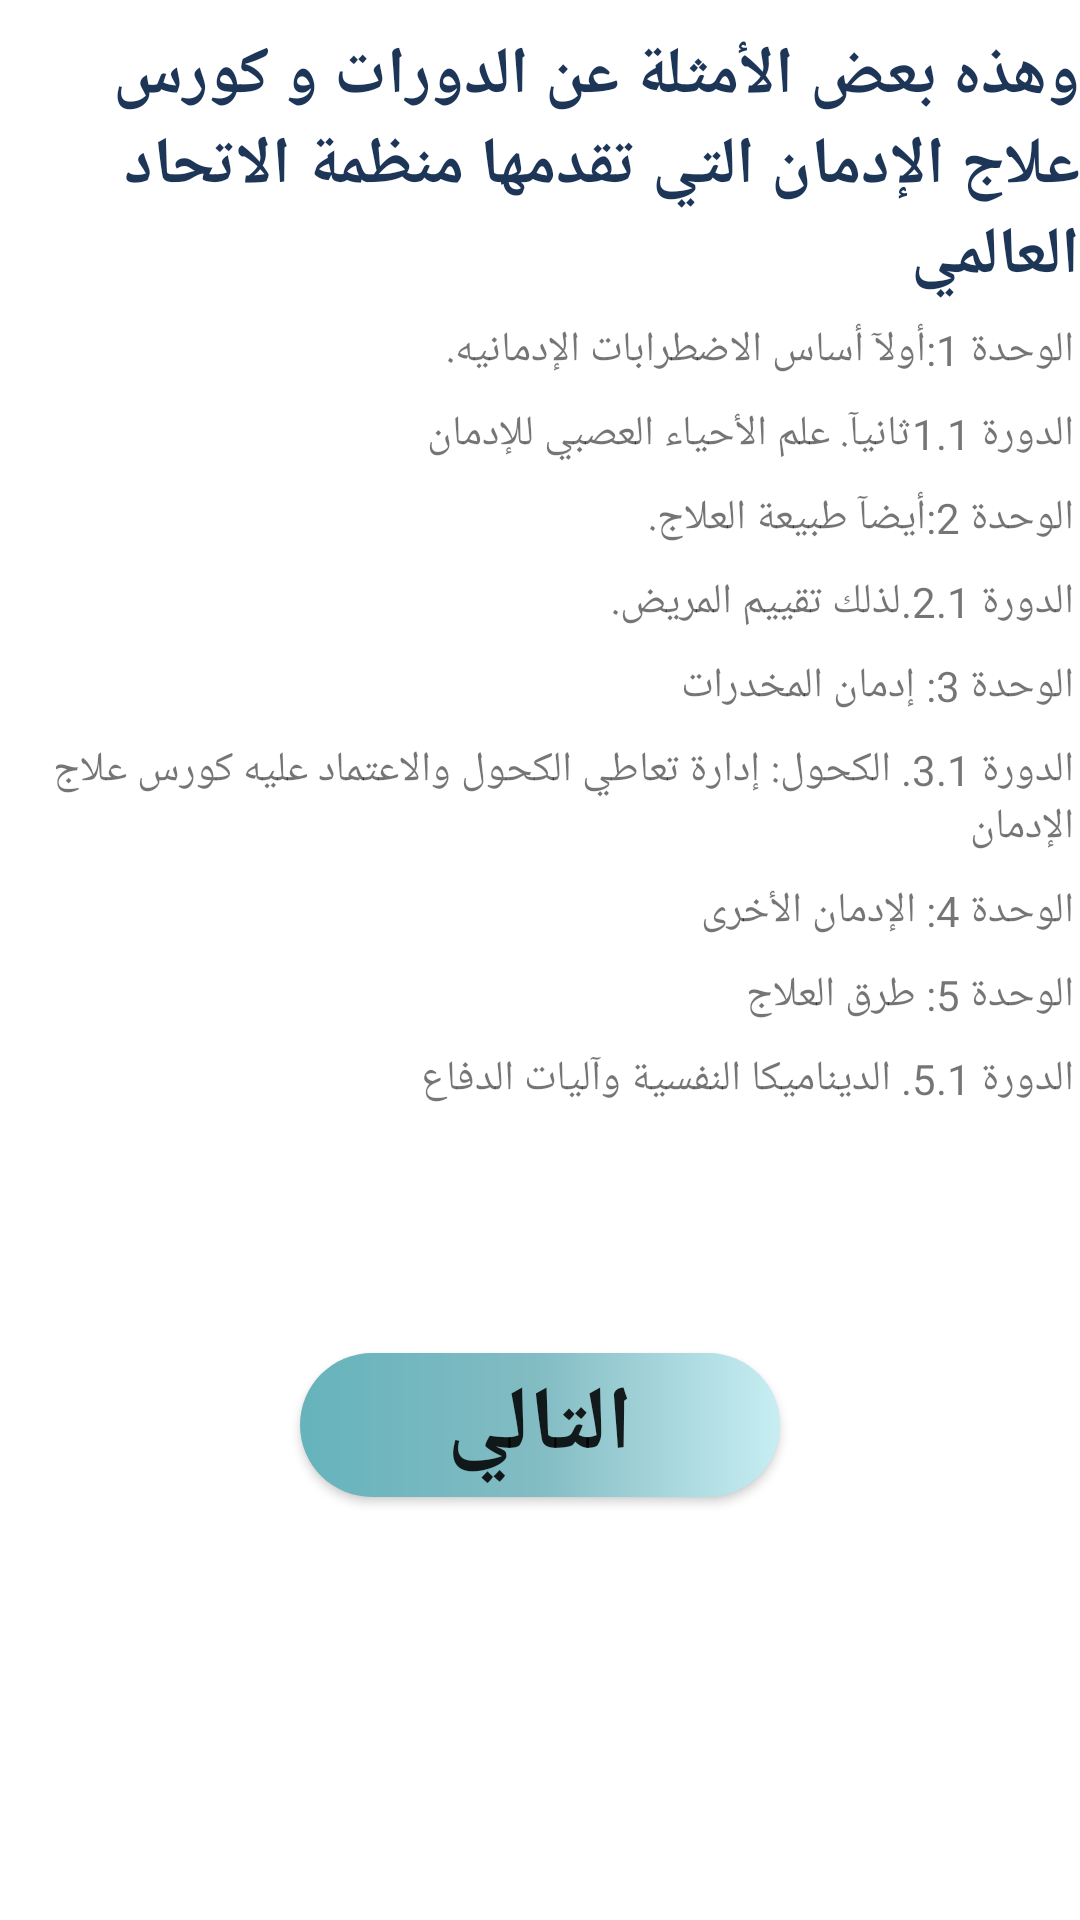

This screen was rendered from an Android layout file. Write that file and the resources it references.
<!-- AndroidManifest.xml: application theme Theme.Drugs -->
<!-- res/layout/activity_page4.xml -->
<?xml version="1.0" encoding="utf-8"?>
<LinearLayout xmlns:android="http://schemas.android.com/apk/res/android"
    xmlns:app="http://schemas.android.com/apk/res-auto"
    xmlns:tools="http://schemas.android.com/tools"
    android:layout_width="match_parent"
    android:layout_height="match_parent"
    android:orientation="vertical"
    tools:context=".page4">
    <TextView
        android:layout_width="wrap_content"
        android:layout_height="wrap_content"
        android:textSize="22dp"
android:text="وهذه بعض الأمثلة عن الدورات و كورس علاج الإدمان التي تقدمها منظمة الاتحاد العالمي "
        android:textStyle="bold"
        android:layout_marginTop="10dp"
        android:textColor="#1d3557"
        />
    <TextView
        android:layout_width="wrap_content"
        android:layout_height="wrap_content"
        android:layout_marginTop="5dp"
        android:layout_gravity="right"
        android:padding="2dp"
android:text="الوحدة 1:أولآ أساس الاضطرابات الإدمانيه."
        />
    <TextView
        android:layout_width="wrap_content"
        android:layout_height="wrap_content"
        android:layout_marginTop="5dp"
        android:layout_gravity="right"
        android:padding="2dp"
android:text="الدورة 1.1ثانيآ. علم الأحياء العصبي للإدمان"
        />
    <TextView
        android:layout_width="wrap_content"
        android:layout_height="wrap_content"
        android:layout_marginTop="5dp"
        android:layout_gravity="right"
        android:padding="2dp"
android:text="الوحدة 2:أيضآ طبيعة العلاج."
        />
    <TextView
        android:layout_width="wrap_content"
        android:layout_height="wrap_content"
        android:layout_marginTop="5dp"
        android:layout_gravity="right"
        android:padding="2dp"
android:text="الدورة 2.1.لذلك تقييم المريض."

        />

    <TextView
        android:layout_width="wrap_content"
        android:layout_height="wrap_content"
        android:layout_marginTop="5dp"
        android:layout_gravity="right"
        android:padding="2dp"
android:text="الوحدة 3: إدمان المخدرات"

        />
    <TextView
        android:layout_width="wrap_content"
        android:layout_height="wrap_content"
        android:layout_marginTop="5dp"
        android:layout_gravity="right"
        android:padding="2dp"
android:text="الدورة 3.1. الكحول: إدارة تعاطي الكحول والاعتماد عليه كورس علاج الإدمان"
        />
    <TextView
        android:layout_width="wrap_content"
        android:layout_height="wrap_content"
        android:layout_marginTop="5dp"
        android:layout_gravity="right"
        android:padding="2dp"
android:text="الوحدة 4: الإدمان الأخرى"
        />
    <TextView
        android:layout_width="wrap_content"
        android:layout_height="wrap_content"
        android:layout_marginTop="5dp"
        android:layout_gravity="right"
        android:padding="2dp"
        android:text="الوحدة 5: طرق العلاج"
        />
    <TextView
        android:layout_width="wrap_content"
        android:layout_height="wrap_content"
        android:layout_marginTop="5dp"
        android:layout_gravity="right"
        android:padding="2dp"
        android:text="الدورة 5.1. الديناميكا النفسية وآليات الدفاع"
        />

    <Button
        android:id="@+id/next3"
        android:layout_width="160dp"
        android:layout_height="wrap_content"
        android:layout_marginTop="80dp"
        android:background="@drawable/background"
        android:text="التالي"
        android:textSize="30dp"
        android:textStyle="bold"
        android:layout_gravity="center"


        />

</LinearLayout>
<!-- resources referenced by this layout -->
<resources>
  <!-- drawable background (drawable) -->
  <?xml version="1.0" encoding="utf-8"?>
  <shape xmlns:android="http://schemas.android.com/apk/res/android"
      android:shape="rectangle"
      >
  <gradient
  android:startColor="#66B3BC"
      android:centerColor="#83BCC3"
  
      android:endColor="#C7EEF3"
      />
      <corners
  
          android:bottomRightRadius="50dp"
          android:bottomLeftRadius="50dp"
          android:topRightRadius="50dp"
          android:topLeftRadius="50dp"
          />
  </shape>
  <style name="Theme.Drugs" parent="Theme.MaterialComponents.DayNight.NoActionBar">
          
          <item name="colorPrimary">@color/purple_500</item>
          <item name="colorPrimaryVariant">@color/purple_700</item>
          <item name="colorOnPrimary">@color/white</item>
          
          <item name="colorSecondary">@color/teal_200</item>
          <item name="colorSecondaryVariant">@color/teal_700</item>
          <item name="colorOnSecondary">@color/black</item>
          
          <item name="android:statusBarColor" tools:targetApi="l">?attr/colorPrimaryVariant</item>
          
      </style>
  <!-- not gathered from this repository: default colours our renderer supplied (Android Studio template values) -->
  <color name="purple_500">#FF6200EE</color>
  <color name="purple_700">#FF3700B3</color>
  <color name="teal_200">#FF03DAC5</color>
  <color name="teal_700">#FF018786</color>
  <color name="black">#FF000000</color>
  <color name="white">#FFFFFFFF</color>
</resources>
